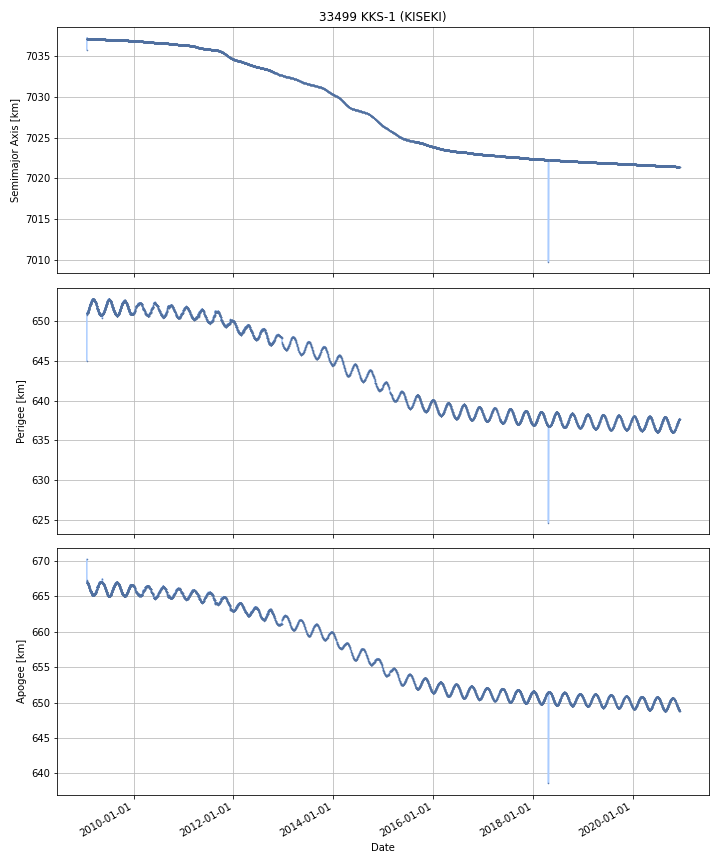

Values plotted in this chart, from the file beside it:
DATE, SEMIMAJOR_AXIS, PERIAPSIS, APOAPSIS, DOT_SEMIMAJOR_AXIS, DOT_PERIAPSIS, DOT_APOAPSIS
2009-01-24, 7037, 650.9, 667.2, , , 
2009-01-25, 7037, 651, 667, -0.05598, 0.07947, -0.1914
2009-01-26, 7037, 651, 667, 0.000794, -0.01355, 0.01514
2009-01-27, 7037, 651, 666.9, -0.001792, 0.02942, -0.033
2009-01-28, 7037, 651, 666.9, 0.001061, 0.02459, -0.02247
2009-01-29, 7037, 651, 666.9, 0.001129, -0.00838, 0.01064
2009-01-30, 7037, 651.1, 666.9, -0.001401, 0.05064, -0.05344
2009-01-31, 7037, 651.1, 666.9, -0.001133, 0.01695, -0.01922
2009-02-01, 7037, 651.1, 666.8, 0.0009145, 0.01589, -0.01406
2009-02-02, 7037, 651.2, 666.8, 0.0001571, 0.06963, -0.06931
2009-02-03, 7037, 651.3, 666.7, -0.0005518, 0.0788, -0.07991
2009-02-04, 7037, 651.3, 666.7, -0.0005395, 0.03112, -0.0322
2009-02-05, 7037, 651.4, 666.6, -0.0007642, 0.09791, -0.09944
2009-02-06, 7037, 651.5, 666.5, -0.001442, 0.06814, -0.07102
2009-02-07, 7037, 651.5, 666.5, -0.0005091, 0.02109, -0.02211
2009-02-08, 7037, 651.5, 666.4, 0.0002066, 0.07572, -0.07531
2009-02-09, 7037, 651.6, 666.3, -0.001383, 0.06855, -0.07131
2009-02-10, 7037, 651.7, 666.3, -0.001491, 0.05279, -0.05577
2009-02-11, 7037, 651.7, 666.2, -5.46137007404468e-05, 0.04203, -0.04214
2009-02-12, 7037, 651.8, 666.1, -0.000777, 0.08134, -0.0829
2009-02-13, 7037, 651.9, 666, -2.9914618608017918e-05, 0.1099, -0.11
2009-02-14, 7037, 652, 665.9, 0.0001274, 0.1007, -0.1004
2009-02-15, 7037, 652, 665.9, -0.0004939, -0.01185, 0.01086
2009-02-16, 7037, 652, 665.9, -0.003412, 0.03886, -0.04568
2009-02-17, 7037, 652.1, 665.8, -0.000294, 0.0501, -0.05069
2009-02-18, 7037, 652.1, 665.8, 8.881280700734351e-05, 0.02484, -0.02466
2009-02-19, 7037, 652.1, 665.8, -0.002488, 0.04296, -0.04794
2009-02-20, 7037, 652.1, 665.8, -0.000985, -0.009749, 0.007779
2009-02-21, 7037, 652.2, 665.8, 0.0004195, 0.02939, -0.02855
2009-02-22, 7037, 652.2, 665.7, 2.8766996365447994e-05, 0.012, -0.01194
2009-02-23, 7037, 652.4, 665.5, 0.007181, 0.2235, -0.2091
2009-02-24, 7037, 652.3, 665.6, -0.006387, -0.06441, 0.05163
2009-02-25, 7037, 652.3, 665.6, -0.0005196, -0.005115, 0.004076
2009-02-26, 7037, 652.4, 665.5, -0.001456, 0.04424, -0.04715
2009-02-27, 7037, 652.4, 665.5, -0.001151, 0.06734, -0.06964
2009-02-28, 7037, 652.4, 665.5, -0.000939, 0.002434, -0.004312
2009-03-01, 7037, 652.6, 665.4, -0.001349, 0.1078, -0.1105
2009-03-02, 7037, 652.6, 665.3, -0.000876, 0.02642, -0.02817
2009-03-03, 7037, 652.6, 665.3, -0.0005214, 0.02879, -0.02983
2009-03-04, 7037, 652.7, 665.3, -0.000457, 0.04037, -0.04129
2009-03-05, 7037, 652.7, 665.2, -0.0005759, 0.00896, -0.01011
2009-03-06, 7037, 652.7, 665.2, 0.0006739, 0.01187, -0.01052
2009-03-07, 7037, 652.7, 665.2, -0.001603, 0.02308, -0.02629
2009-03-08, 7037, 652.7, 665.2, -0.001221, 0.04193, -0.04438
2009-03-09, 7037, 652.8, 665.1, 0.0003483, 0.01997, -0.01928
2009-03-10, 7037, 652.7, 665.2, 0.000653, -0.01175, 0.01306
2009-03-11, 7037, 652.7, 665.2, -0.001874, -0.015, 0.01125
2009-03-12, 7037, 652.7, 665.2, -0.0006846, 0.007649, -0.009018
2009-03-13, 7037, 652.7, 665.2, -0.001018, -0.03029, 0.02825
2009-03-14, 7037, 652.7, 665.2, -0.001601, -0.02435, 0.02115
2009-03-15, 7037, 652.7, 665.2, -0.001099, -0.01846, 0.01626
2009-03-16, 7037, 652.7, 665.2, 0.0002939, -0.0141, 0.01469
2009-03-17, 7037, 652.6, 665.3, -0.0004382, -0.02659, 0.02571
2009-03-18, 7037, 652.6, 665.3, -0.0009, -0.03417, 0.03237
2009-03-19, 7037, 652.6, 665.3, -0.0007271, -0.002598, 0.001144
2009-03-20, 7037, 652.6, 665.3, -0.001211, -0.02704, 0.02462
2009-03-21, 7037, 652.5, 665.4, -0.001233, -0.0355, 0.03303
2009-03-22, 7037, 652.5, 665.4, -0.0008007, -0.007147, 0.005545
2009-03-23, 7037, 652.5, 665.4, -0.0002363, -0.03613, 0.03566
2009-03-24, 7037, 652.4, 665.5, -0.001634, -0.055, 0.05173
... 4,278 more rows
